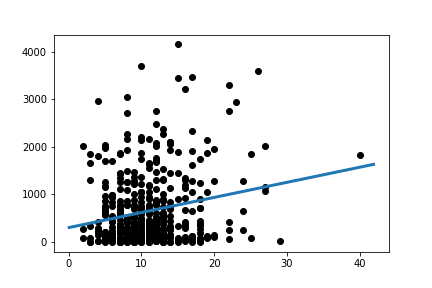

The table this chart was drawn from, first rows:
Slope:	31.75504954582819
Intercept:	302
R_value:	0.206
P_value:	1.0325468088356325e-05
